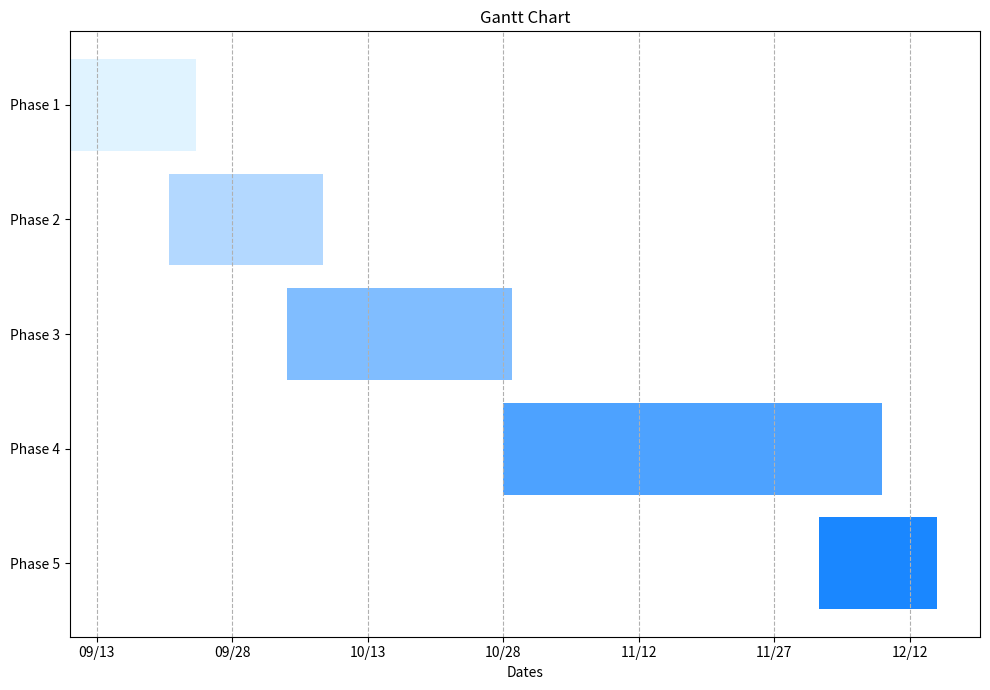

Recreate this plot in Python.
# Importing required modules
import matplotlib.pyplot as plt
import matplotlib.dates as mdates
from datetime import datetime

# Given dates
dates = {
    "Requirement Document Completion": (datetime(2023, 9, 10), datetime(2023, 9, 24)),
    "Design Document Completion": (datetime(2023, 9, 21), datetime(2023, 10, 8)),
    "Alpha Version Release": (datetime(2023, 10, 4), datetime(2023, 10, 29)),
    "Beta Version Release": (datetime(2023, 10, 28), datetime(2023, 12, 9)),
    "Final Product Deployment and Documentation Release": (datetime(2023, 12, 2), datetime(2023, 12, 15))
}

# List of blue shades
blue_shades = ['#e0f3ff', '#b3d8ff', '#80bdff', '#4da2ff', '#1a87ff']

# Plotting
fig, ax = plt.subplots(figsize=(10, 7))
y = len(dates)
for idx, (task, (start, end)) in enumerate(dates.items()):
    ax.barh(y, (end - start).days, left=start, align='center', color=blue_shades[idx])
    y -= 1

# Adjusting X-axis ticks to be twice its current frequency using DayLocator
ax.xaxis.set_major_locator(mdates.DayLocator(interval=15))
ax.xaxis.set_major_formatter(mdates.DateFormatter("%m/%d"))

# Shorten the Y-axis labels to "Phase 1", "Phase 2", etc.
phase_labels = ["Phase 1", "Phase 2", "Phase 3", "Phase 4", "Phase 5"]
ax.set_yticks(range(1, 6)) # Set tick locations for Y-axis
ax.set_yticklabels(phase_labels[::-1]) # Set tick labels for Y-axis

# Additional settings
ax.set_xlabel("Dates")
ax.set_title("Gantt Chart")
ax.grid(True, which='both', axis='x', linestyle='--')
plt.tight_layout()
plt.show()
